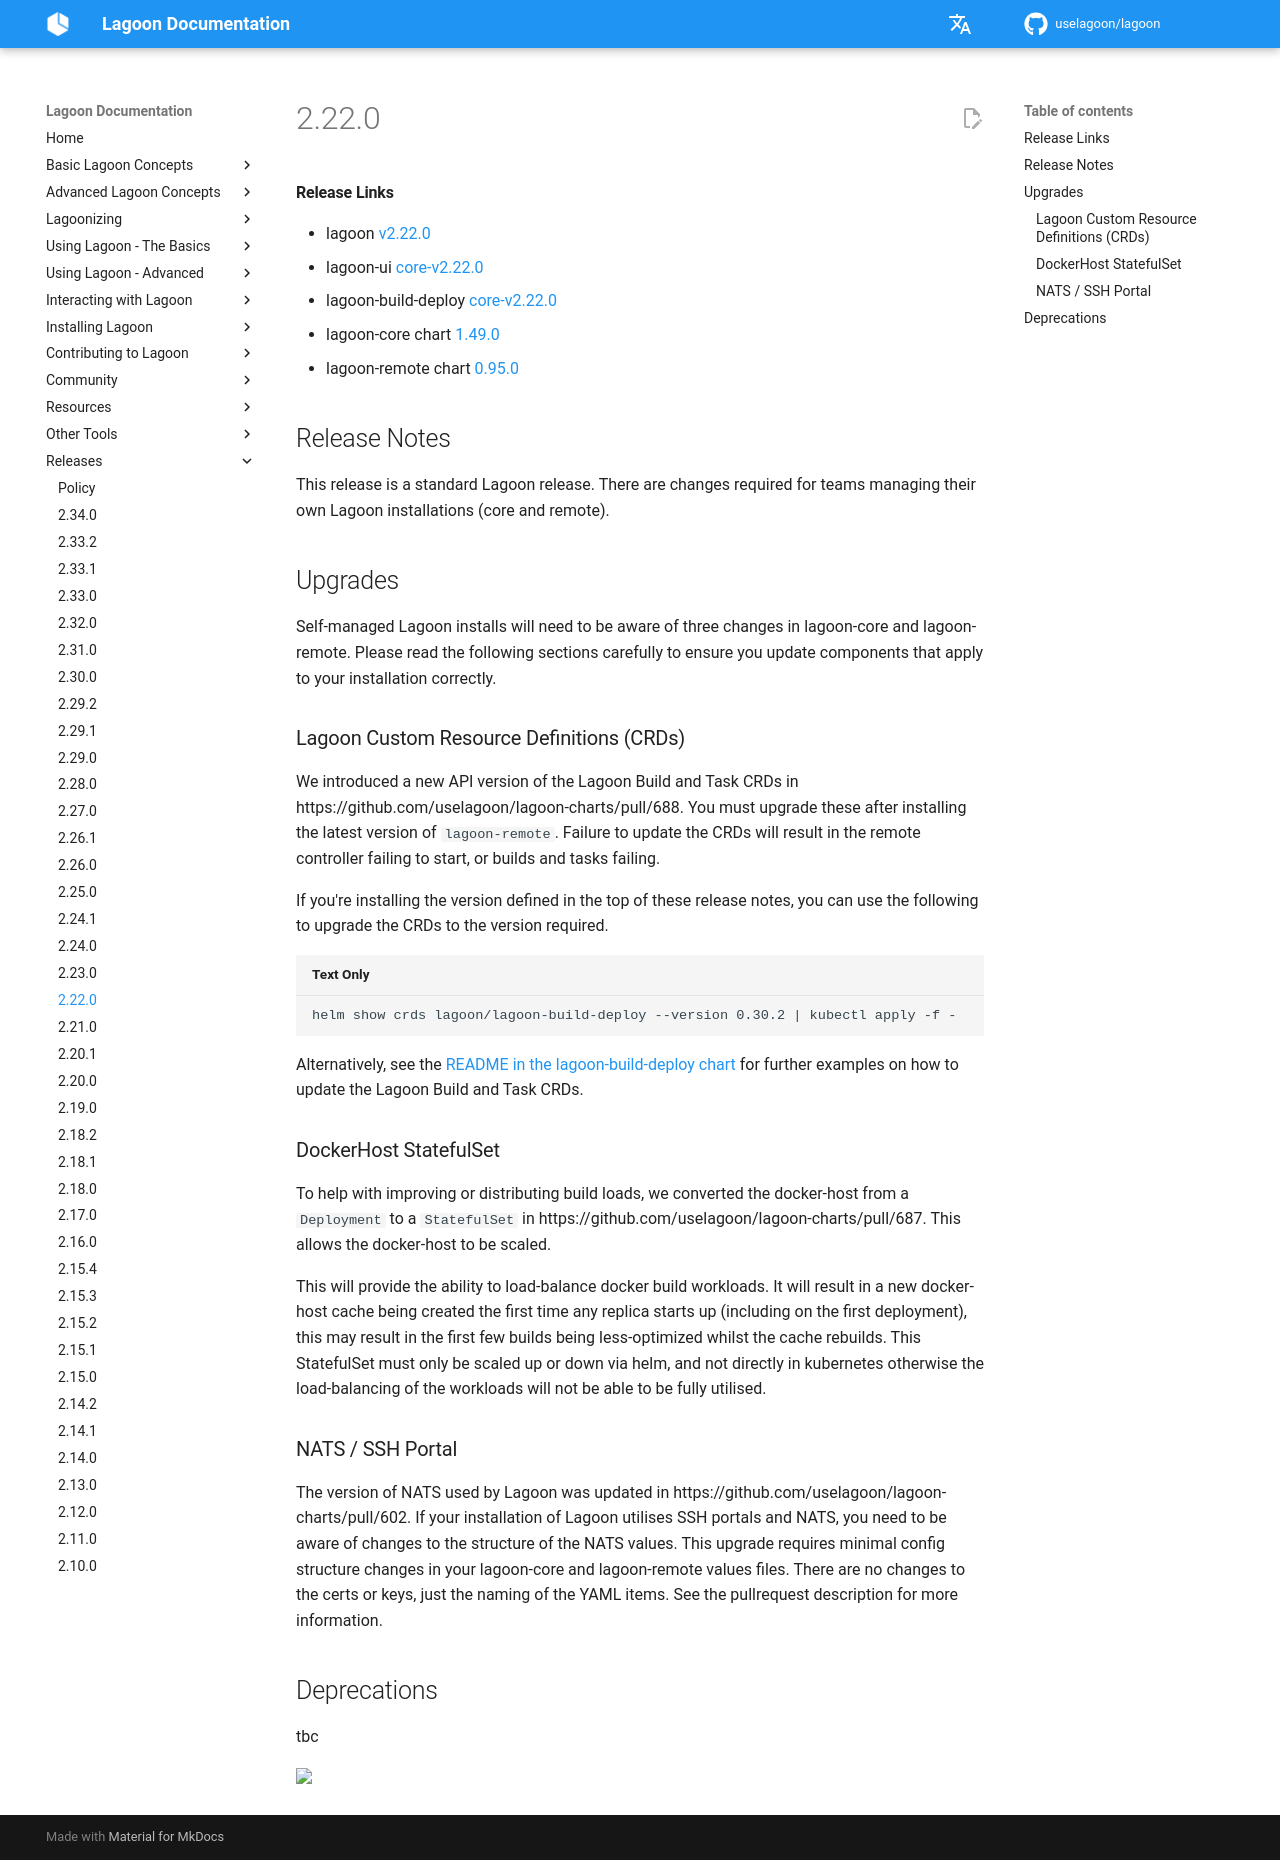

repository: uselagoon/lagoon · page: releases/2.22.0/index.html · generator: mkdocs

#### Release Links
* lagoon [v2.22.0](https://github.com/uselagoon/lagoon/releases/tag/v2.22.0)
* lagoon-ui [core-v2.22.0](https://github.com/uselagoon/lagoon-ui/releases/tag/core-v2.22.0)
* lagoon-build-deploy [core-v2.22.0](https://github.com/uselagoon/build-deploy-tool/releases/tag/core-v2.22.0)
* lagoon-core chart [1.49.0](https://github.com/uselagoon/lagoon-charts/releases/tag/lagoon-core-1.49.0)
* lagoon-remote chart [0.95.0](https://github.com/uselagoon/lagoon-charts/releases/tag/lagoon-remote-0.95.0)

## Release Notes

This release is a standard Lagoon release. There are changes required for teams managing their own Lagoon installations (core and remote).

## Upgrades

Self-managed Lagoon installs will need to be aware of three changes in lagoon-core and lagoon-remote. Please read the following sections carefully to ensure you update components that apply to your installation correctly.

### Lagoon Custom Resource Definitions (CRDs)

We introduced a new API version of the Lagoon Build and Task CRDs in https://github.com/uselagoon/lagoon-charts/pull/688. You must upgrade these after installing the latest version of `lagoon-remote`. Failure to update the CRDs will result in the remote controller failing to start, or builds and tasks failing.

If you're installing the version defined in the top of these release notes, you can use the following to upgrade the CRDs to the version required.

```
helm show crds lagoon/lagoon-build-deploy --version 0.30.2 | kubectl apply -f -
```

Alternatively, see the [README in the lagoon-build-deploy chart](https://github.com/uselagoon/lagoon-charts/blob/main/charts/lagoon-build-deploy/README.md#lagoon-remote) for further examples on how to update the Lagoon Build and Task CRDs.

### DockerHost StatefulSet

To help with improving or distributing build loads, we converted the docker-host from a `Deployment` to a `StatefulSet` in https://github.com/uselagoon/lagoon-charts/pull/687. This allows the docker-host to be scaled.

This will provide the ability to load-balance docker build workloads. It will result in a new docker-host cache being created the first time any replica starts up (including on the first deployment), this may result in the first few builds being less-optimized whilst the cache rebuilds. This StatefulSet must only be scaled up or down via helm, and not directly in kubernetes otherwise the load-balancing of the workloads will not be able to be fully utilised.

### NATS / SSH Portal

The version of NATS used by Lagoon was updated in https://github.com/uselagoon/lagoon-charts/pull/602. If your installation of Lagoon utilises SSH portals and NATS, you need to be aware of changes to the structure of the NATS values. This upgrade requires minimal config structure changes in your lagoon-core and lagoon-remote values files. There are no changes to the certs or keys, just the naming of the YAML items. See the pullrequest description for more information.

## Deprecations

tbc
